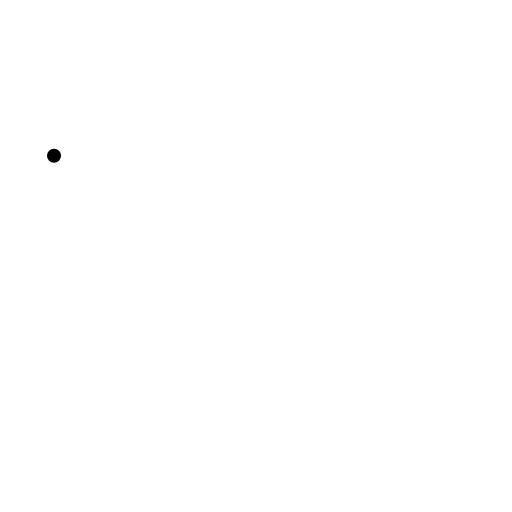
t = 0.00 s
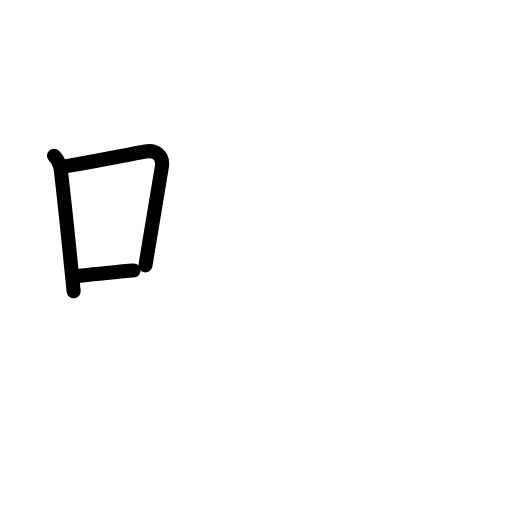
t = 2.75 s
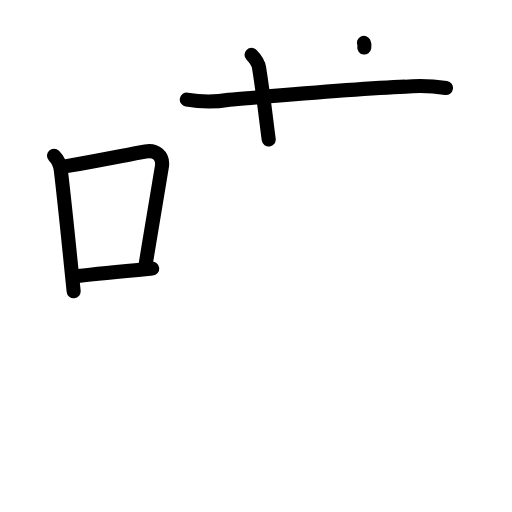
t = 5.13 s
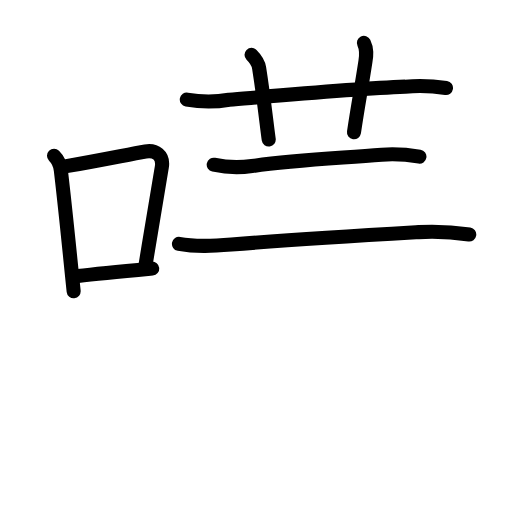
t = 7.75 s
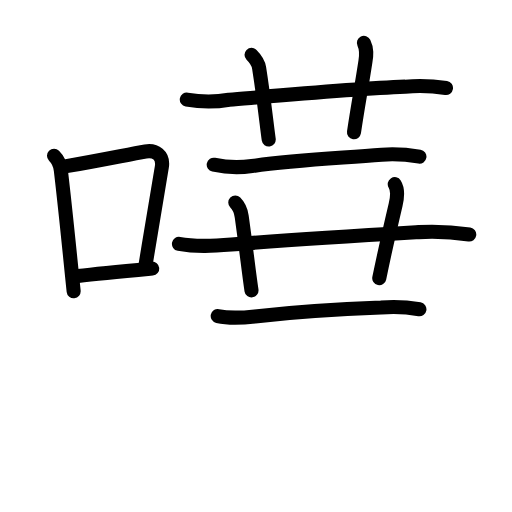
t = 10.42 s
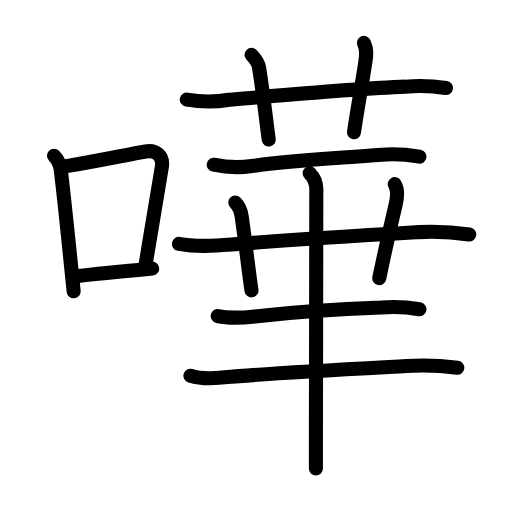
t = 13.00 s

The animated SVG that drew these frames (rendered in a browser with its animation timeline set to each time). Animation: 44 SMIL elements (animate=44); one cycle of 13.00 s.

<?xml version="1.0" encoding="UTF-8"?>
<!--
AniKanjiVG is licensed by CC-BY-SA Paul C. Sommerhoff (https://bitbucket.org/sommerhoff/anikanjivg).
AniKanjiVG uses KanjiVG which is licensed by CC-BY-SA Ulrich Apel (http://kanjivg.tagaini.net).
See also http://creativecommons.org/licenses/by-sa/3.0/
-->
<svg xmlns:kvg='http://kanjivg.tagaini.net' xmlns='http://www.w3.org/2000/svg' width='109' height='109' viewBox='0 0 109 109' style='fill:none;stroke:#000000;stroke-width:3;stroke-linecap:round;stroke-linejoin:round;' id="kvg:kanji_05629"><g id="kvg:05629" kvg:element="嘩"><g id="kvg:05629-g1" kvg:element="口" kvg:position="left" kvg:radical="general"><path id="kvg:05629-s1" kvg:type="㇑" d="M11.5,33.16c0.92,0.92,1.31,1.85,1.45,3.07C14,45.12,14.75,53,15.68,62"><animate attributeName="d" begin="0.0s" dur="0.5s" from="M11.5,33.16C11.5,33.16,11.5,33.16,11.5,33.16" to="M11.5,33.16c0.92,0.92,1.31,1.85,1.45,3.07" />
<animate attributeName="d" begin="0.5s" dur="0.5s" from="M11.5,33.16c0.92,0.92,1.31,1.85,1.45,3.07c0,0,0,0,0,0,0" to="M11.5,33.16c0.92,0.92,1.31,1.85,1.45,3.07C14,45.12,14.75,53,15.68,62" />
</path>
<path id="kvg:05629-s2" kvg:type="㇕b" d="M13.84,35.43c7.3-1.26,13.16-2.48,17.14-3.19c2.09-0.37,3.86,0.82,3.48,3.26c-0.87,5.61-2.28,13.54-3.49,20.99"><animate attributeName="d" begin="1.0s" dur="0.3333333333333333s" from="M13.84,35.43C13.84,35.43,13.84,35.43,13.84,35.43" to="M13.84,35.43c7.3-1.26,13.16-2.48,17.14-3.19" />
<animate attributeName="d" begin="1.3333333333333333s" dur="0.3333333333333333s" from="M13.84,35.43c7.3-1.26,13.16-2.48,17.14-3.19c0,0,0,0,0,0,0" to="M13.84,35.43c7.3-1.26,13.16-2.48,17.14-3.19c2.09-0.37,3.86,0.82,3.48,3.26" />
<animate attributeName="d" begin="1.6666666666666665s" dur="0.3333333333333333s" from="M13.84,35.43c7.3-1.26,13.16-2.48,17.14-3.19c2.09-0.37,3.86,0.82,3.48,3.26c0,0,0,0,0,0,0" to="M13.84,35.43c7.3-1.26,13.16-2.48,17.14-3.19c2.09-0.37,3.86,0.82,3.48,3.26c-0.87,5.61-2.28,13.54-3.49,20.99" />
<animate attributeName="d" begin="0s" dur="1.0s" from="M-100,-100" to="M-100,-100" />
</path>
<path id="kvg:05629-s3" kvg:type="㇐b" d="M16.59,58.77c4.62-0.55,9.16-0.97,15.82-1.59"><animate attributeName="d" begin="2.0s" dur="1.0s" from="M16.59,58.77C16.59,58.77,16.59,58.77,16.59,58.77" to="M16.59,58.77c4.62-0.55,9.16-0.97,15.82-1.59" />
<animate attributeName="d" begin="0s" dur="2.0s" from="M-100,-100" to="M-100,-100" />
</path>
</g>
<g id="kvg:05629-g2" kvg:element="華" kvg:position="right"><g id="kvg:05629-g3" kvg:element="艹" kvg:variant="true" kvg:original="艸" kvg:position="top"><path id="kvg:05629-s4" kvg:type="㇐" d="M39.77,21.2c3,0.53,5.99,0.55,9,0.04c10.06-0.85,26.83-2.37,37.5-2.79c2.9-0.24,5.8-0.15,8.68,0.29"><animate attributeName="d" begin="3.0s" dur="0.3333333333333333s" from="M39.77,21.2C39.77,21.2,39.77,21.2,39.77,21.2" to="M39.77,21.2c3,0.53,5.99,0.55,9,0.04" />
<animate attributeName="d" begin="3.3333333333333335s" dur="0.3333333333333333s" from="M39.77,21.2c3,0.53,5.99,0.55,9,0.04c0,0,0,0,0,0,0" to="M39.77,21.2c3,0.53,5.99,0.55,9,0.04c10.06-0.85,26.83-2.37,37.5-2.79" />
<animate attributeName="d" begin="3.6666666666666665s" dur="0.3333333333333333s" from="M39.77,21.2c3,0.53,5.99,0.55,9,0.04c10.06-0.85,26.83-2.37,37.5-2.79c0,0,0,0,0,0,0" to="M39.77,21.2c3,0.53,5.99,0.55,9,0.04c10.06-0.85,26.83-2.37,37.5-2.79c2.9-0.24,5.8-0.15,8.68,0.29" />
<animate attributeName="d" begin="0s" dur="3.0s" from="M-100,-100" to="M-100,-100" />
</path>
<path id="kvg:05629-s5" kvg:type="㇑a" d="M53.55,11.68c0.95,0.95,1.5,2.03,1.61,2.76c1.09,6.93,1.68,12.79,2.05,15.26"><animate attributeName="d" begin="4.0s" dur="0.5s" from="M53.55,11.68C53.55,11.68,53.55,11.68,53.55,11.68" to="M53.55,11.68c0.95,0.95,1.5,2.03,1.61,2.76" />
<animate attributeName="d" begin="4.5s" dur="0.5s" from="M53.55,11.68c0.95,0.95,1.5,2.03,1.61,2.76c0,0,0,0,0,0,0" to="M53.55,11.68c0.95,0.95,1.5,2.03,1.61,2.76c1.09,6.93,1.68,12.79,2.05,15.26" />
<animate attributeName="d" begin="0s" dur="4.0s" from="M-100,-100" to="M-100,-100" />
</path>
<path id="kvg:05629-s6" kvg:type="㇑a" d="M77.47,9.13c0.66,1.37,0.56,2.46,0.33,3.95c-0.92,6.04-1.55,9.04-2.44,15.08"><animate attributeName="d" begin="5.0s" dur="0.5s" from="M77.47,9.13C77.47,9.13,77.47,9.13,77.47,9.13" to="M77.47,9.13c0.66,1.37,0.56,2.46,0.33,3.95" />
<animate attributeName="d" begin="5.5s" dur="0.5s" from="M77.47,9.13c0.66,1.37,0.56,2.46,0.33,3.95c0,0,0,0,0,0,0" to="M77.47,9.13c0.66,1.37,0.56,2.46,0.33,3.95c-0.92,6.04-1.55,9.04-2.44,15.08" />
<animate attributeName="d" begin="0s" dur="5.0s" from="M-100,-100" to="M-100,-100" />
</path>
</g>
<g id="kvg:05629-g4" kvg:position="bottom"><path id="kvg:05629-s7" kvg:type="㇐" d="M45.5,35.06c2.7,0.59,5.39,0.69,8.14,0.29c8.62-1.23,17.37-1.6,27.62-2.41c2.69-0.21,5.37-0.03,8.03,0.41"><animate attributeName="d" begin="6.0s" dur="0.3333333333333333s" from="M45.5,35.06C45.5,35.06,45.5,35.06,45.5,35.06" to="M45.5,35.06c2.7,0.59,5.39,0.69,8.14,0.29" />
<animate attributeName="d" begin="6.333333333333333s" dur="0.3333333333333333s" from="M45.5,35.06c2.7,0.59,5.39,0.69,8.14,0.29c0,0,0,0,0,0,0" to="M45.5,35.06c2.7,0.59,5.39,0.69,8.14,0.29c8.62-1.23,17.37-1.6,27.62-2.41" />
<animate attributeName="d" begin="6.666666666666667s" dur="0.3333333333333333s" from="M45.5,35.06c2.7,0.59,5.39,0.69,8.14,0.29c8.62-1.23,17.37-1.6,27.62-2.41c0,0,0,0,0,0,0" to="M45.5,35.06c2.7,0.59,5.39,0.69,8.14,0.29c8.62-1.23,17.37-1.6,27.62-2.41c2.69-0.21,5.37-0.03,8.03,0.41" />
<animate attributeName="d" begin="0s" dur="6.0s" from="M-100,-100" to="M-100,-100" />
</path>
<path id="kvg:05629-s8" kvg:type="㇐" d="M38.1,51.93c3.72,0.71,7.41,0.45,11.17,0.14c14.49-1.19,25.48-1.82,39.85-2.65c3.61-0.19,7.2-0.02,10.78,0.51"><animate attributeName="d" begin="7.0s" dur="0.3333333333333333s" from="M38.1,51.93C38.1,51.93,38.1,51.93,38.1,51.93" to="M38.1,51.93c3.72,0.71,7.41,0.45,11.17,0.14" />
<animate attributeName="d" begin="7.333333333333333s" dur="0.3333333333333333s" from="M38.1,51.93c3.72,0.71,7.41,0.45,11.17,0.14c0,0,0,0,0,0,0" to="M38.1,51.93c3.72,0.71,7.41,0.45,11.17,0.14c14.49-1.19,25.48-1.82,39.85-2.65" />
<animate attributeName="d" begin="7.666666666666667s" dur="0.3333333333333333s" from="M38.1,51.93c3.72,0.71,7.41,0.45,11.17,0.14c14.49-1.19,25.48-1.82,39.85-2.65c0,0,0,0,0,0,0" to="M38.1,51.93c3.72,0.71,7.41,0.45,11.17,0.14c14.49-1.19,25.48-1.82,39.85-2.65c3.61-0.19,7.2-0.02,10.78,0.51" />
<animate attributeName="d" begin="0s" dur="7.0s" from="M-100,-100" to="M-100,-100" />
</path>
<path id="kvg:05629-s9" kvg:type="㇑" d="M50.09,43.12c1.21,1.21,1.28,2.36,1.39,3.14c1.14,8.24,1.39,10.99,2.06,15.56"><animate attributeName="d" begin="8.0s" dur="0.5s" from="M50.09,43.12C50.09,43.12,50.09,43.12,50.09,43.12" to="M50.09,43.12c1.21,1.21,1.28,2.36,1.39,3.14" />
<animate attributeName="d" begin="8.5s" dur="0.5s" from="M50.09,43.12c1.21,1.21,1.28,2.36,1.39,3.14c0,0,0,0,0,0,0" to="M50.09,43.12c1.21,1.21,1.28,2.36,1.39,3.14c1.14,8.24,1.39,10.99,2.06,15.56" />
<animate attributeName="d" begin="0s" dur="8.0s" from="M-100,-100" to="M-100,-100" />
</path>
<path id="kvg:05629-s10" kvg:type="㇑" d="M84.04,39.21c0.71,1.13,0.54,2.86,0.19,4.33c-1.41,5.99-2.36,10.21-3.49,15.69"><animate attributeName="d" begin="9.0s" dur="0.5s" from="M84.04,39.21C84.04,39.21,84.04,39.21,84.04,39.21" to="M84.04,39.21c0.71,1.13,0.54,2.86,0.19,4.33" />
<animate attributeName="d" begin="9.5s" dur="0.5s" from="M84.04,39.21c0.71,1.13,0.54,2.86,0.19,4.33c0,0,0,0,0,0,0" to="M84.04,39.21c0.71,1.13,0.54,2.86,0.19,4.33c-1.41,5.99-2.36,10.21-3.49,15.69" />
<animate attributeName="d" begin="0s" dur="9.0s" from="M-100,-100" to="M-100,-100" />
</path>
<path id="kvg:05629-s11" kvg:type="㇐" d="M46.35,67.28c2.63,0.58,5.23,0.38,7.92,0.08c9.08-1.02,19.64-1.63,26.86-1.89c2.74-0.22,5.46-0.1,8.16,0.36"><animate attributeName="d" begin="10.0s" dur="0.3333333333333333s" from="M46.35,67.28C46.35,67.28,46.35,67.28,46.35,67.28" to="M46.35,67.28c2.63,0.58,5.23,0.38,7.92,0.08" />
<animate attributeName="d" begin="10.333333333333334s" dur="0.3333333333333333s" from="M46.35,67.28c2.63,0.58,5.23,0.38,7.92,0.08c0,0,0,0,0,0,0" to="M46.35,67.28c2.63,0.58,5.23,0.38,7.92,0.08c9.08-1.02,19.64-1.63,26.86-1.89" />
<animate attributeName="d" begin="10.666666666666666s" dur="0.3333333333333333s" from="M46.35,67.28c2.63,0.58,5.23,0.38,7.92,0.08c9.08-1.02,19.64-1.63,26.86-1.89c0,0,0,0,0,0,0" to="M46.35,67.28c2.63,0.58,5.23,0.38,7.92,0.08c9.08-1.02,19.64-1.63,26.86-1.89c2.74-0.22,5.46-0.1,8.16,0.36" />
<animate attributeName="d" begin="0s" dur="10.0s" from="M-100,-100" to="M-100,-100" />
</path>
<path id="kvg:05629-s12" kvg:type="㇐" d="M40.54,80c3.19,1,7.1,0.34,10.34,0.07c9.82-0.8,23.8-1.51,35.61-2.14c3.63-0.24,7.25-0.11,10.86,0.37"><animate attributeName="d" begin="11.0s" dur="0.3333333333333333s" from="M40.54,80C40.54,80,40.54,80,40.54,80" to="M40.54,80c3.19,1,7.1,0.34,10.34,0.07" />
<animate attributeName="d" begin="11.333333333333334s" dur="0.3333333333333333s" from="M40.54,80c3.19,1,7.1,0.34,10.34,0.07c0,0,0,0,0,0,0" to="M40.54,80c3.19,1,7.1,0.34,10.34,0.07c9.82-0.8,23.8-1.51,35.61-2.14" />
<animate attributeName="d" begin="11.666666666666666s" dur="0.3333333333333333s" from="M40.54,80c3.19,1,7.1,0.34,10.34,0.07c9.82-0.8,23.8-1.51,35.61-2.14c0,0,0,0,0,0,0" to="M40.54,80c3.19,1,7.1,0.34,10.34,0.07c9.82-0.8,23.8-1.51,35.61-2.14c3.63-0.24,7.25-0.11,10.86,0.37" />
<animate attributeName="d" begin="0s" dur="11.0s" from="M-100,-100" to="M-100,-100" />
</path>
<g id="kvg:05629-g5" kvg:element="丨"><path id="kvg:05629-s13" kvg:type="㇑" d="M65.93,36.89c1.15,1.15,1.41,2.31,1.41,3.37c0,3.21-0.05,33.67-0.08,49.99c-0.01,4.6-0.01,8.07-0.01,9.5"><animate attributeName="d" begin="12.0s" dur="0.3333333333333333s" from="M65.93,36.89C65.93,36.89,65.93,36.89,65.93,36.89" to="M65.93,36.89c1.15,1.15,1.41,2.31,1.41,3.37" />
<animate attributeName="d" begin="12.333333333333334s" dur="0.3333333333333333s" from="M65.93,36.89c1.15,1.15,1.41,2.31,1.41,3.37c0,0,0,0,0,0,0" to="M65.93,36.89c1.15,1.15,1.41,2.31,1.41,3.37c0,3.21-0.05,33.67-0.08,49.99" />
<animate attributeName="d" begin="12.666666666666666s" dur="0.3333333333333333s" from="M65.93,36.89c1.15,1.15,1.41,2.31,1.41,3.37c0,3.21-0.05,33.67-0.08,49.99c0,0,0,0,0,0,0" to="M65.93,36.89c1.15,1.15,1.41,2.31,1.41,3.37c0,3.21-0.05,33.67-0.08,49.99c-0.01,4.6-0.01,8.07-0.01,9.5" />
<animate attributeName="d" begin="0s" dur="12.0s" from="M-100,-100" to="M-100,-100" />
</path>
</g>
</g>
</g>
</g>
</svg>
